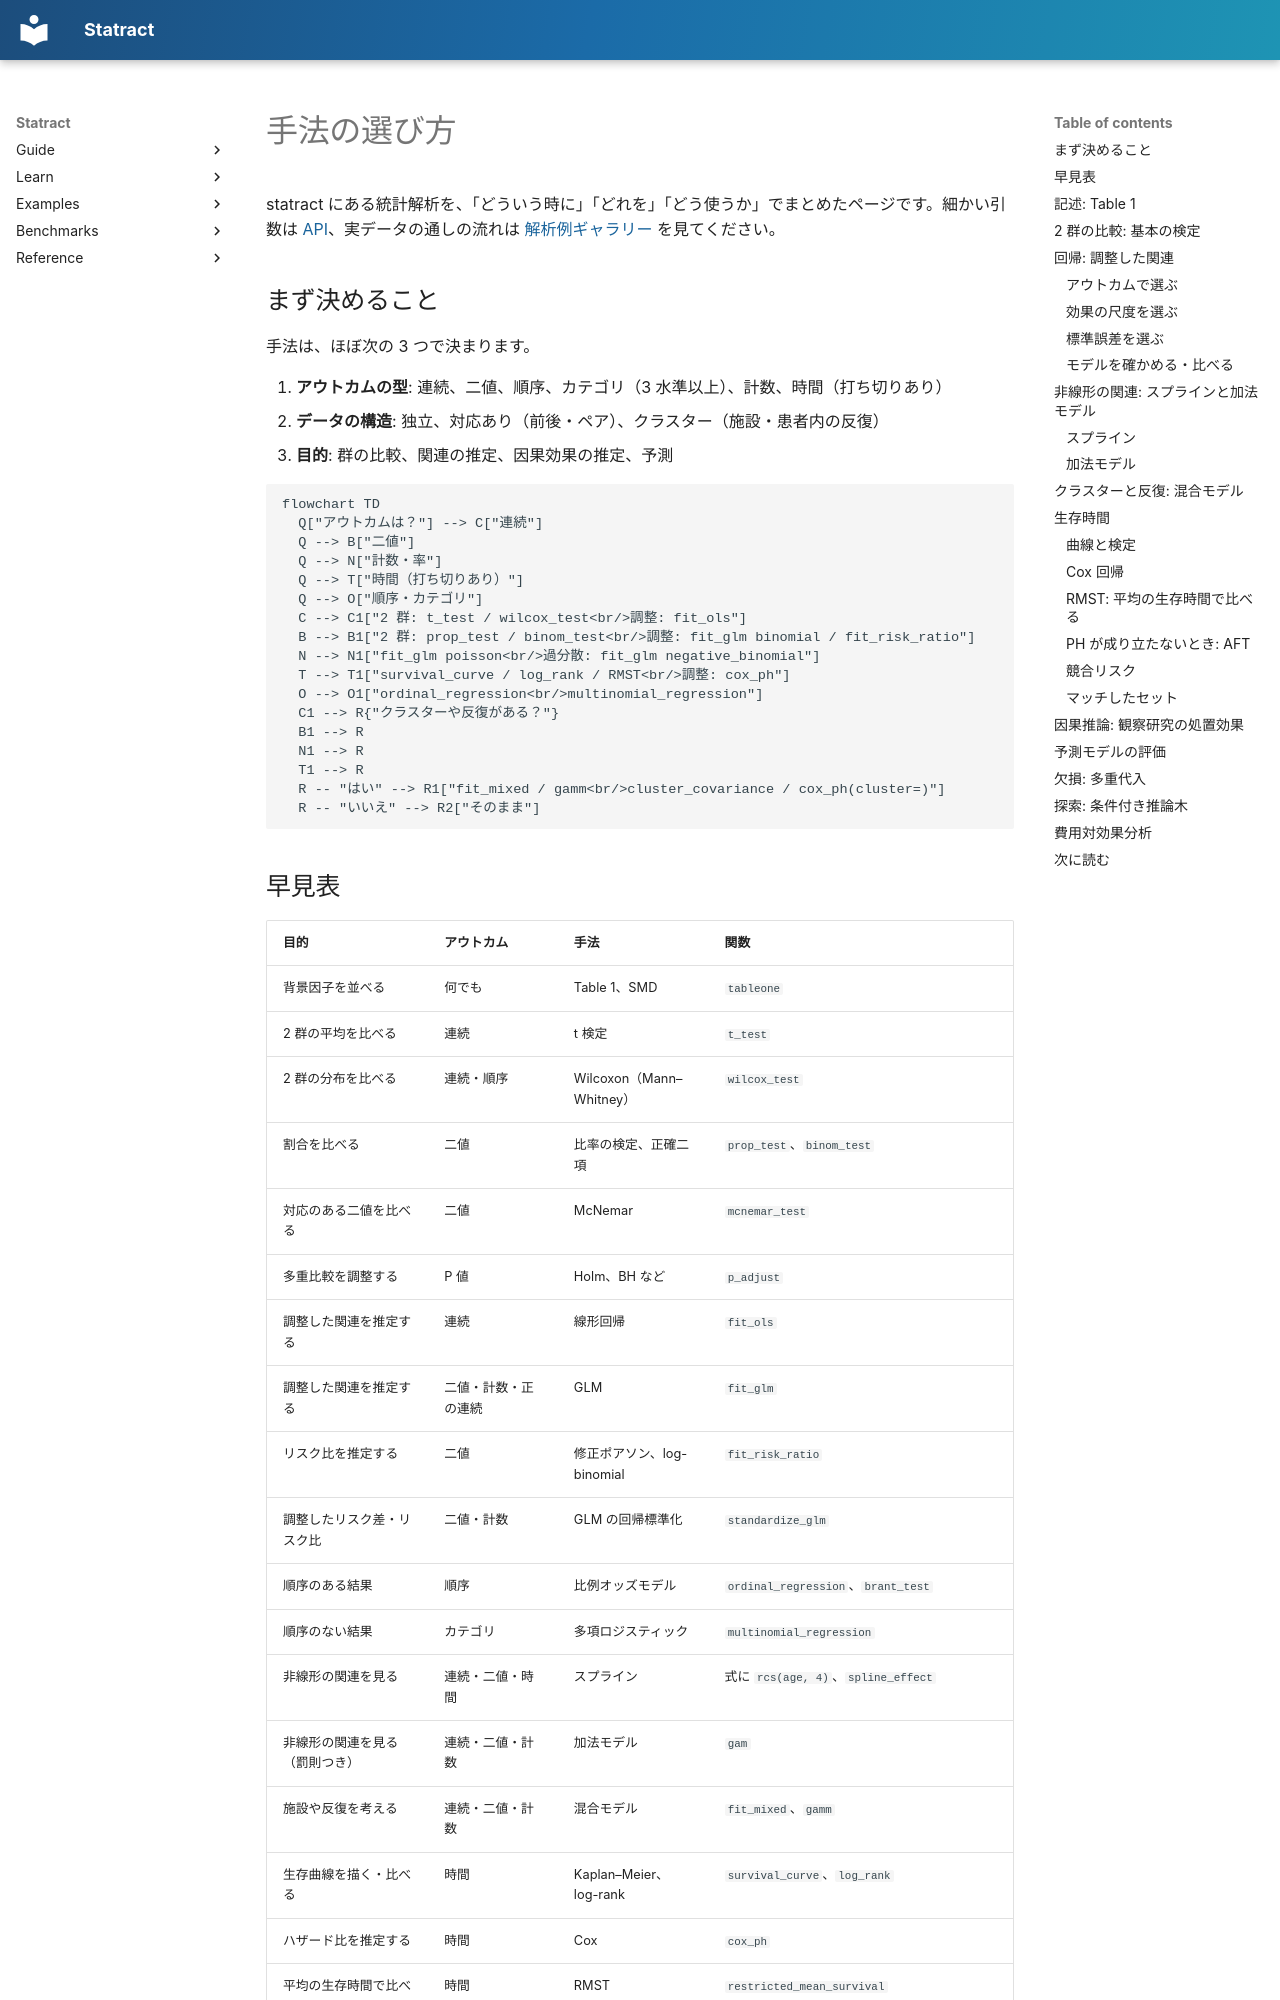

repository: mizuy/statract · page: guide/methods.ja/index.html · generator: mkdocs

# 手法の選び方

statract にある統計解析を、「どういう時に」「どれを」「どう使うか」でまとめたページです。細かい引数は [API](../api/models/fit.md)、実データの通しの流れは [解析例ギャラリー](../examples/index.md) を見てください。

## まず決めること

手法は、ほぼ次の 3 つで決まります。

1. **アウトカムの型**: 連続、二値、順序、カテゴリ（3 水準以上）、計数、時間（打ち切りあり）
2. **データの構造**: 独立、対応あり（前後・ペア）、クラスター（施設・患者内の反復）
3. **目的**: 群の比較、関連の推定、因果効果の推定、予測

```mermaid
flowchart TD
  Q["アウトカムは？"] --> C["連続"]
  Q --> B["二値"]
  Q --> N["計数・率"]
  Q --> T["時間（打ち切りあり）"]
  Q --> O["順序・カテゴリ"]
  C --> C1["2 群: t_test / wilcox_test<br/>調整: fit_ols"]
  B --> B1["2 群: prop_test / binom_test<br/>調整: fit_glm binomial / fit_risk_ratio"]
  N --> N1["fit_glm poisson<br/>過分散: fit_glm negative_binomial"]
  T --> T1["survival_curve / log_rank / RMST<br/>調整: cox_ph"]
  O --> O1["ordinal_regression<br/>multinomial_regression"]
  C1 --> R{"クラスターや反復がある？"}
  B1 --> R
  N1 --> R
  T1 --> R
  R -- "はい" --> R1["fit_mixed / gamm<br/>cluster_covariance / cox_ph(cluster=)"]
  R -- "いいえ" --> R2["そのまま"]
```
